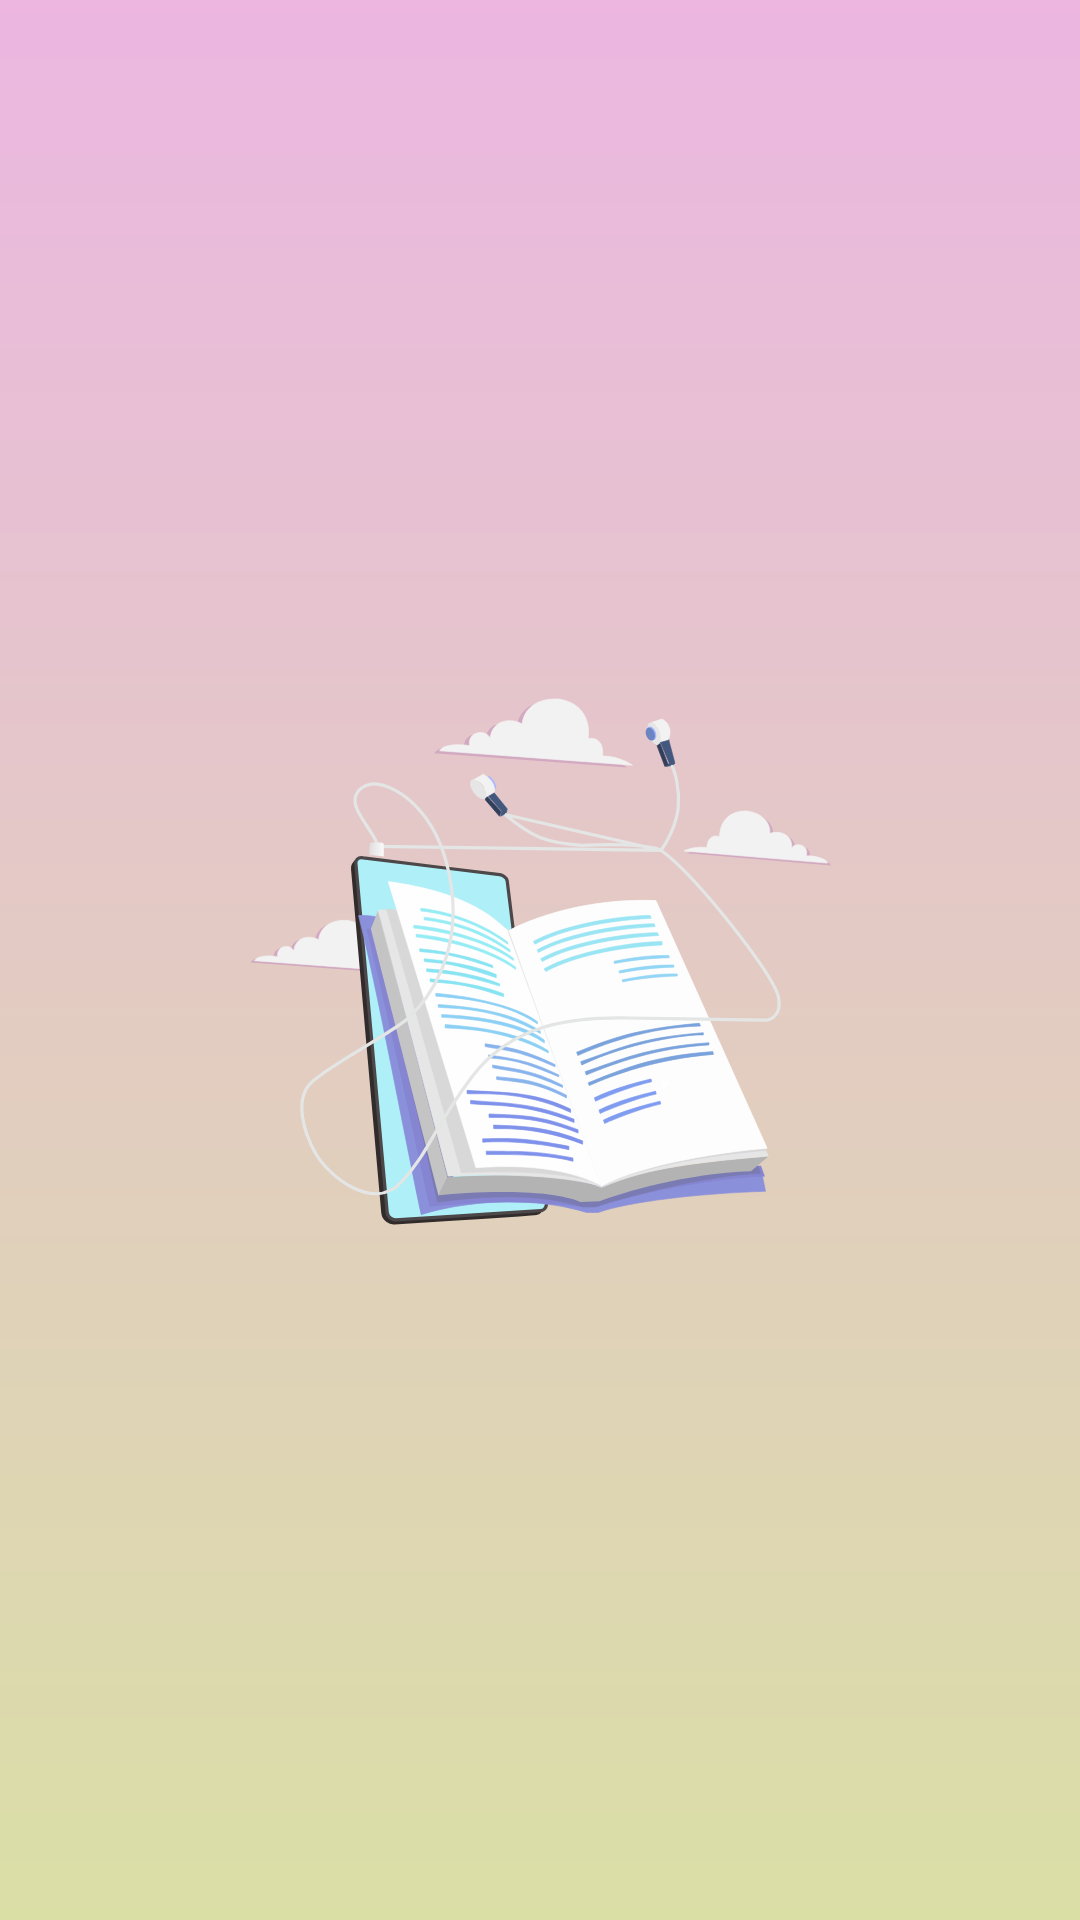

Here is an Android app screen rendered from its layout file. Give the layout XML and the strings, colors and styles it references.
<!-- AndroidManifest.xml: application theme Theme.LivStory -->
<!-- res/layout/activity_splash.xml -->
<?xml version="1.0" encoding="utf-8"?>
<androidx.constraintlayout.widget.ConstraintLayout xmlns:android="http://schemas.android.com/apk/res/android"
    xmlns:app="http://schemas.android.com/apk/res-auto"
    android:layout_width="match_parent"
    android:layout_height="match_parent"
    android:background="@drawable/ic_launcher_background"
    android:gravity="center"
    android:orientation="vertical">

    <ImageView
        android:id="@+id/imageView"
        android:layout_width="match_parent"
        android:layout_height="match_parent"
        app:srcCompat="@drawable/ic_launcher_foreground" />

</androidx.constraintlayout.widget.ConstraintLayout>
<!-- resources referenced by this layout -->
<resources>
  <!-- drawable ic_launcher_background (drawable) -->
  <vector xmlns:android="http://schemas.android.com/apk/res/android"
      xmlns:aapt="http://schemas.android.com/aapt"
      android:width="108dp"
      android:height="108dp"
      android:viewportWidth="108"
      android:viewportHeight="108">
    <group android:scaleX="0.13529158"
        android:scaleY="0.13529158"
        android:translateX="-8.64"
        android:translateY="-8.64">
      <path
          android:pathData="M865,0H61C27.311,0 0,27.311 0,61V865C0,898.689 27.311,926 61,926H865C898.689,926 926,898.689 926,865V61C926,27.311 898.689,0 865,0Z">
        <aapt:attr name="android:fillColor">
          <gradient 
              android:startY="0"
              android:startX="463"
              android:endY="926"
              android:endX="463"
              android:type="linear">
            <item android:offset="0" android:color="#FFEDB3E6"/>
            <item android:offset="1" android:color="#FFD9E2A1"/>
          </gradient>
        </aapt:attr>
      </path>
    </group>
  </vector>
  <!-- drawable ic_launcher_foreground: vector/xml drawable (drawable, 23934 chars, omitted) -->
  <style name="Theme.LivStory" parent="Theme.MaterialComponents.Light.NoActionBar">
          
          <item name="colorPrimary">#9994D0CC</item>
          <item name="colorPrimaryVariant">@color/purple_700</item>
          <item name="colorOnPrimary">@color/white</item>
          
          <item name="colorSecondary">#94D0CC</item>
          <item name="colorSecondaryVariant">@color/teal_700</item>
          <item name="android:fontFamily">@font/noto_sans</item>
          <item name="colorOnSecondary">@color/textColor</item>
          <item name="android:textColor">@color/textColor</item>
          <item name="android:windowBackground">@drawable/ic_launcher_background</item>
          <item name="android:keepScreenOn">true</item>
          <item name="android:popupMenuStyle">@style/PopUp</item>
           
          <item name="android:statusBarColor" tools:targetApi="l">@color/backgroundColor</item>
          <item name="android:windowLightStatusBar">false</item>
      </style>
  <color name="purple_700">#FF3700B3</color>
  <color name="white">#FFFFFFFF</color>
  <color name="teal_700">#FF018786</color>
  <color name="textColor">#191919</color>
  <style name="PopUp" parent="Widget.MaterialComponents.PopupMenu">
          <item name="android:textColor">@android:color/white</item>
          <item name="popupMenuBackground">@drawable/bg_menu</item>
          <item name="android:dividerHeight">2dp</item>
      </style>
  <color name="backgroundColor">#EDB3E6</color>
</resources>
